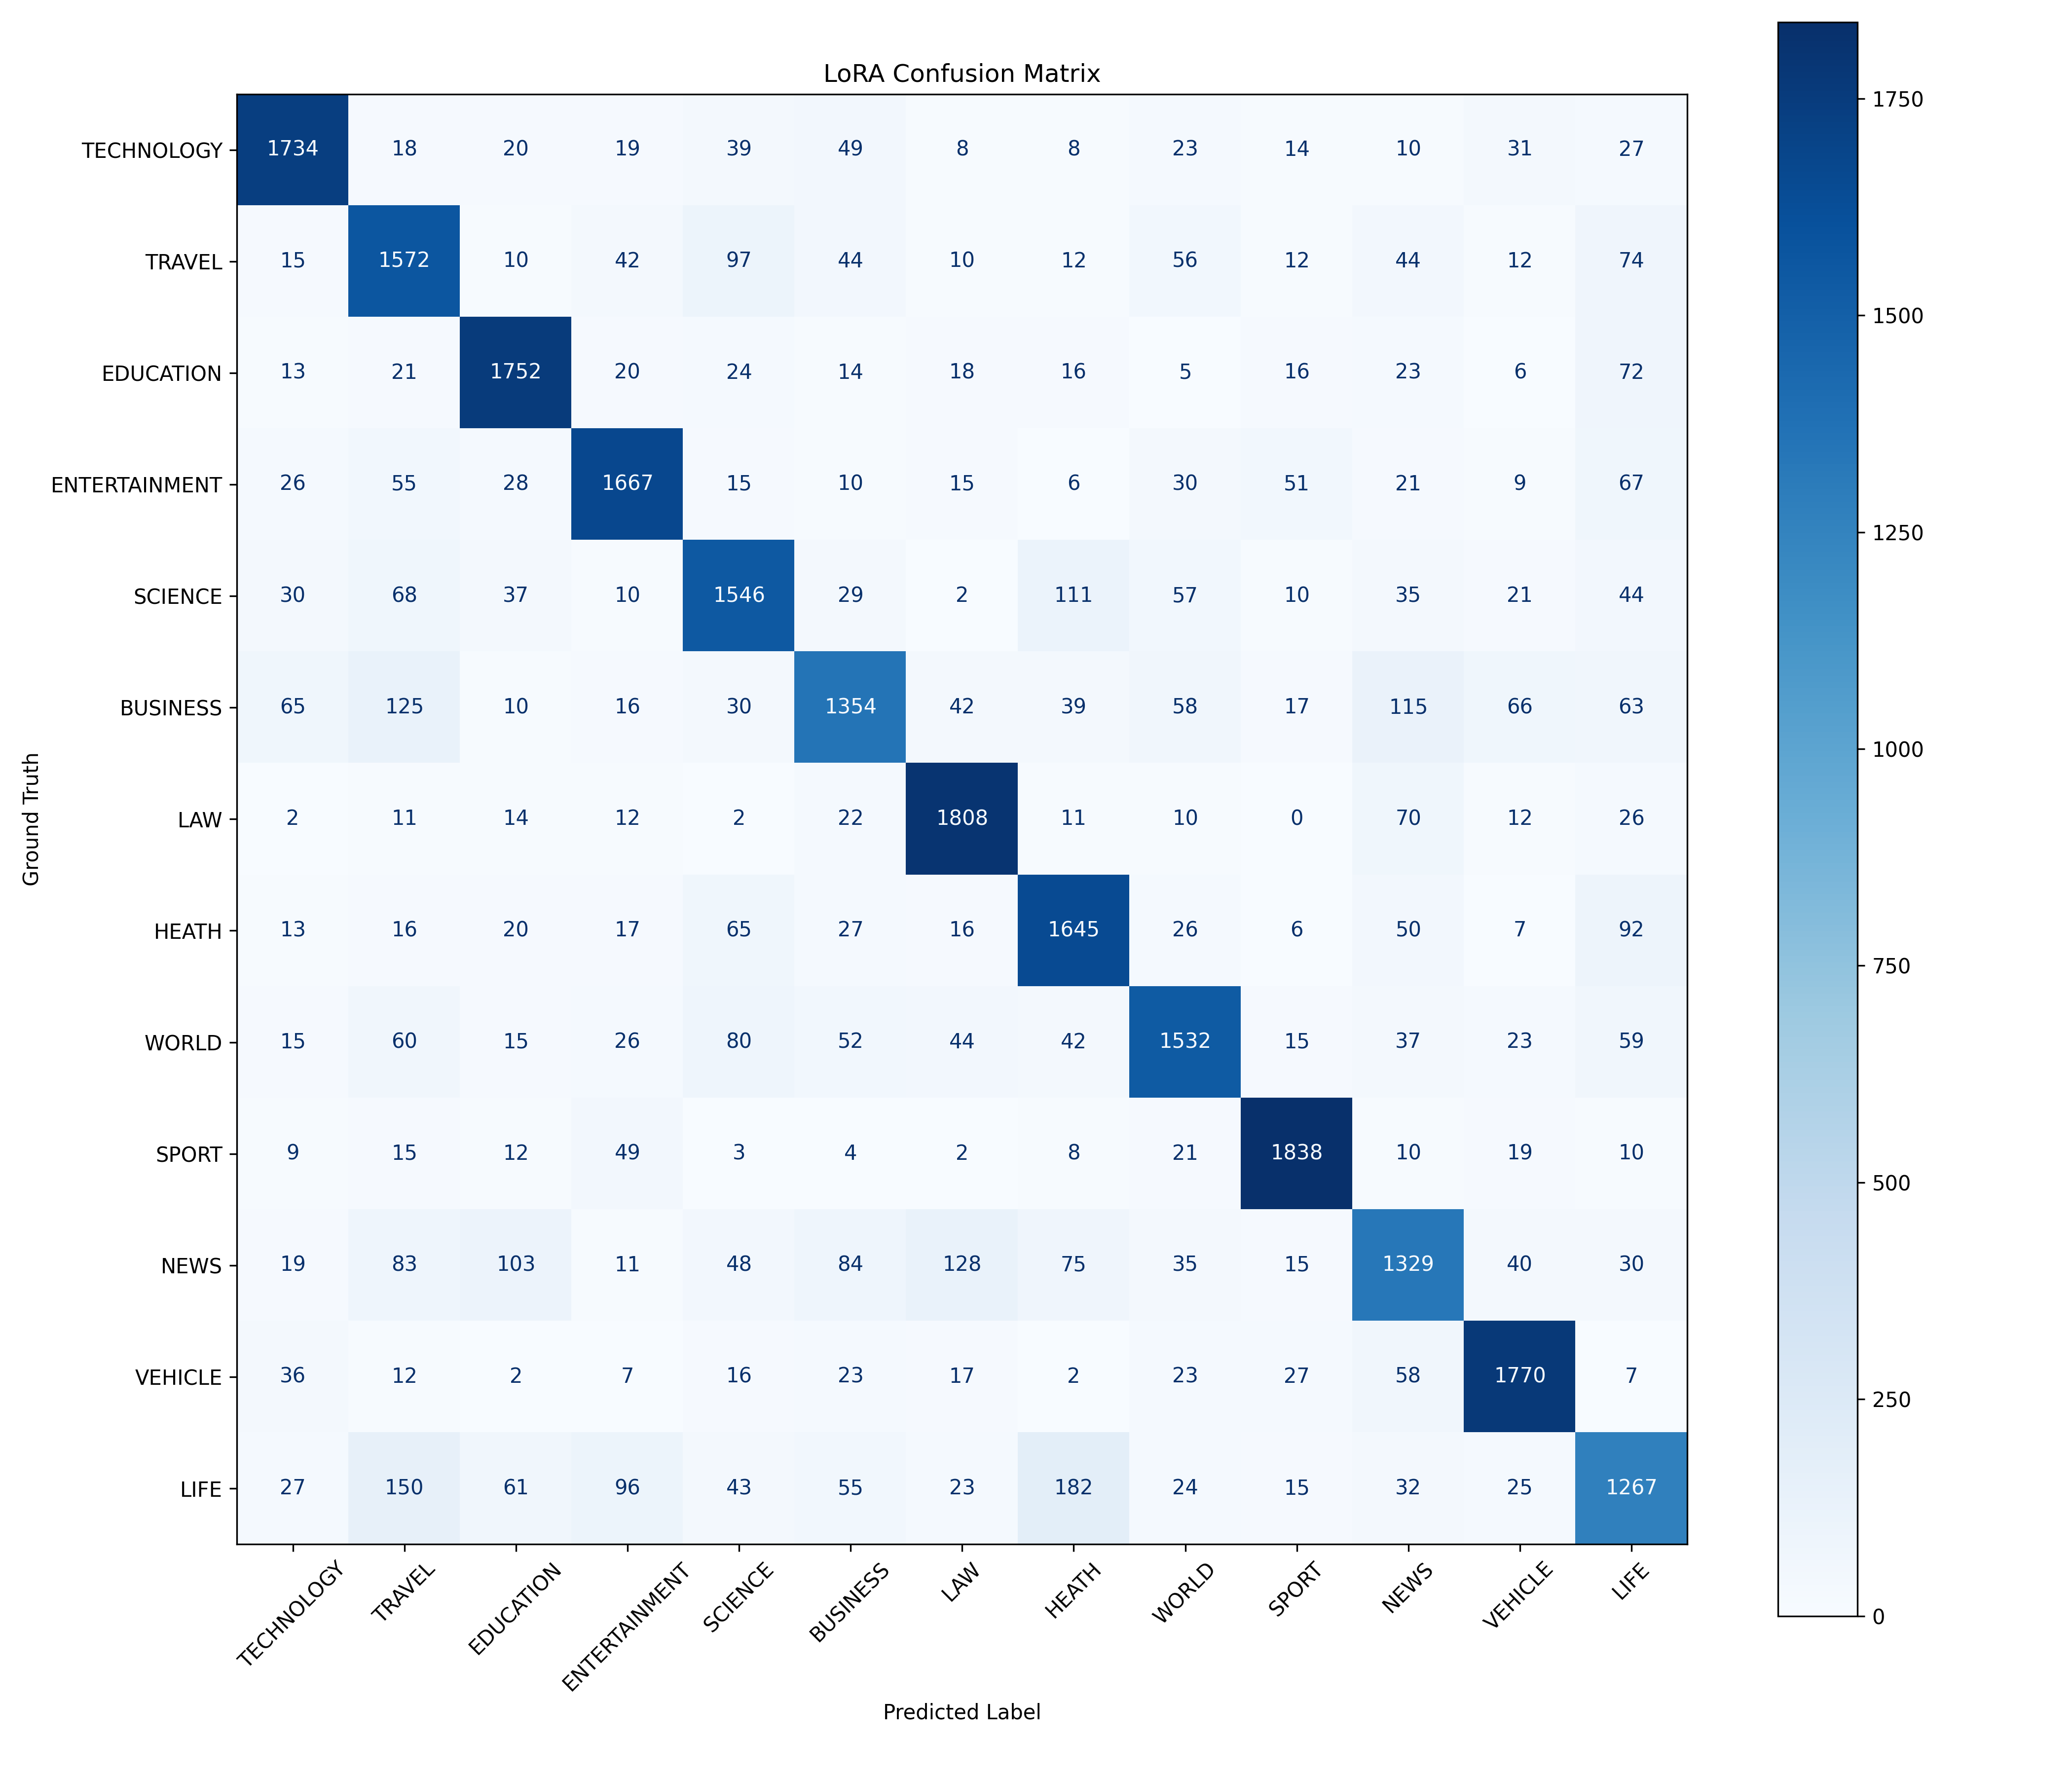

Data behind this chart, as committed beside it:
, TECHNOLOGY, TRAVEL, EDUCATION, ENTERTAINMENT, SCIENCE, BUSINESS, LAW, HEATH, WORLD, SPORT, NEWS, VEHICLE, LIFE
TECHNOLOGY, 1734, 18, 20, 19, 39, 49, 8, 8, 23, 14, 10, 31, 27
TRAVEL, 15, 1572, 10, 42, 97, 44, 10, 12, 56, 12, 44, 12, 74
EDUCATION, 13, 21, 1752, 20, 24, 14, 18, 16, 5, 16, 23, 6, 72
ENTERTAINMENT, 26, 55, 28, 1667, 15, 10, 15, 6, 30, 51, 21, 9, 67
SCIENCE, 30, 68, 37, 10, 1546, 29, 2, 111, 57, 10, 35, 21, 44
BUSINESS, 65, 125, 10, 16, 30, 1354, 42, 39, 58, 17, 115, 66, 63
LAW, 2, 11, 14, 12, 2, 22, 1808, 11, 10, 0, 70, 12, 26
HEATH, 13, 16, 20, 17, 65, 27, 16, 1645, 26, 6, 50, 7, 92
WORLD, 15, 60, 15, 26, 80, 52, 44, 42, 1532, 15, 37, 23, 59
SPORT, 9, 15, 12, 49, 3, 4, 2, 8, 21, 1838, 10, 19, 10
NEWS, 19, 83, 103, 11, 48, 84, 128, 75, 35, 15, 1329, 40, 30
VEHICLE, 36, 12, 2, 7, 16, 23, 17, 2, 23, 27, 58, 1770, 7
LIFE, 27, 150, 61, 96, 43, 55, 23, 182, 24, 15, 32, 25, 1267
